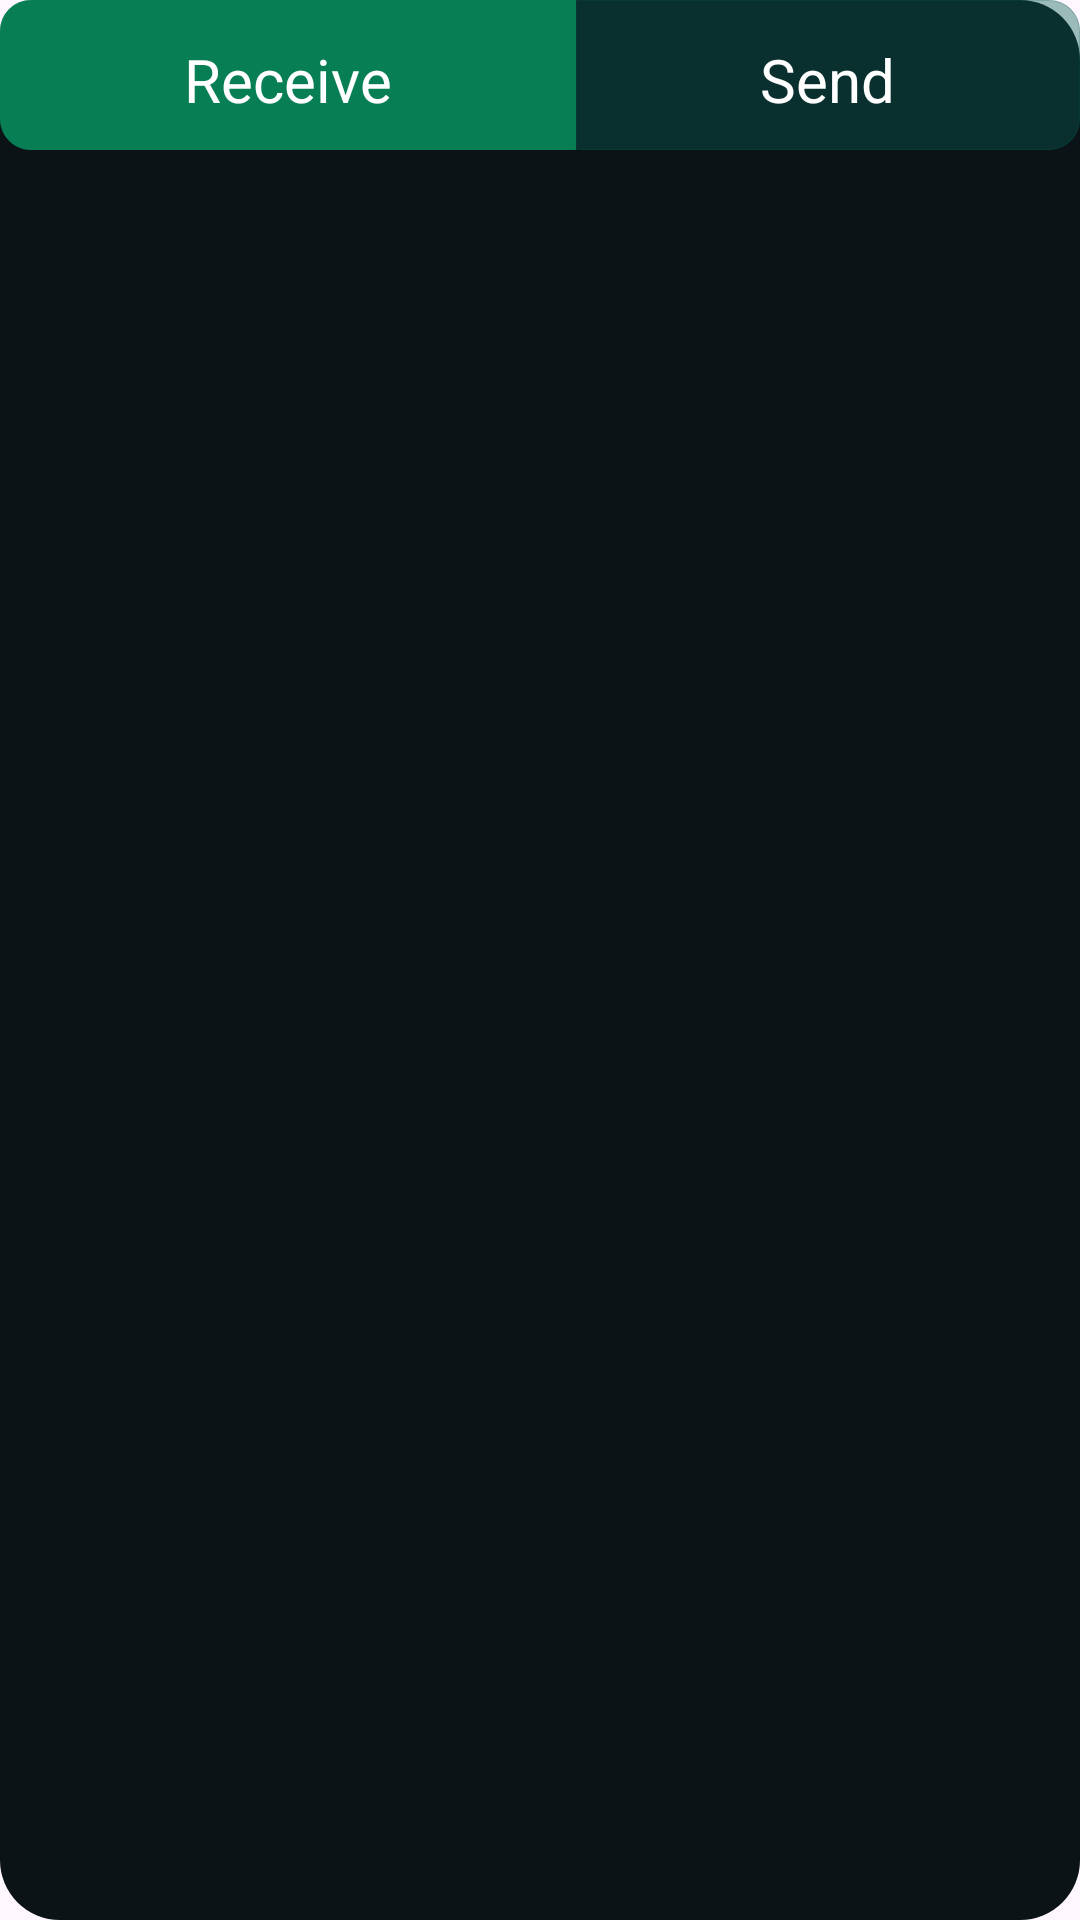

Android layout source for this screen:
<!-- AndroidManifest.xml: application theme Theme.FakeChatApp -->
<!-- res/layout/dialog_send_and_recieve_layout.xml -->
<?xml version="1.0" encoding="utf-8"?>
<LinearLayout xmlns:android="http://schemas.android.com/apk/res/android"
    android:layout_width="match_parent"
    android:layout_height="wrap_content"
    android:background="@drawable/send_recieve_bg"
    android:orientation="horizontal"
    android:weightSum="2">

    <LinearLayout
        android:id="@+id/receiveLayout"
        android:layout_width="wrap_content"
        android:layout_height="50dp"
        android:layout_weight="1"
        android:background="@drawable/receive_bg"
        android:foreground="?selectableItemBackground"
        android:gravity="center"
        android:orientation="vertical"
        android:padding="5dp">

        <TextView
            android:layout_width="wrap_content"
            android:layout_height="wrap_content"
            android:layout_gravity="center"
            android:layout_marginTop="3dp"
            android:text="Receive"
            android:textColor="@color/white"
            android:textSize="20sp" />

    </LinearLayout>

    <LinearLayout
        android:id="@+id/sendLayout"
        android:layout_width="wrap_content"
        android:layout_height="50dp"
        android:layout_weight="1"
        android:background="@drawable/send_bg"
        android:foreground="?selectableItemBackground"
        android:gravity="center"
        android:orientation="vertical"
        android:padding="5dp">

        <TextView
            android:layout_width="wrap_content"
            android:layout_height="wrap_content"
            android:layout_gravity="center"
            android:layout_marginTop="3dp"
            android:text="Send"
            android:textColor="@color/white"
            android:textSize="20sp" />

    </LinearLayout>

</LinearLayout>
<!-- resources referenced by this layout -->
<resources>
  <color name="white">#FFFFFFFF</color>
  <!-- drawable receive_bg (drawable) -->
  <?xml version="1.0" encoding="utf-8"?>
  <shape xmlns:android="http://schemas.android.com/apk/res/android">
      <stroke
          android:width="1px"
          android:color="@color/green" />
      <solid android:color="@color/green" />
      <corners
          android:bottomLeftRadius="10dp"
          android:topLeftRadius="10dp" />
  </shape>
  <!-- drawable send_bg (drawable) -->
  <?xml version="1.0" encoding="utf-8"?>
  <shape xmlns:android="http://schemas.android.com/apk/res/android">
      <stroke
          android:width="1px"
          android:color="@color/whatsapp_bg_green" />
      <solid android:color="@color/whatsapp_bg_green" />
      <corners
          android:bottomRightRadius="10dp"
          android:topRightRadius="10dp" />
  </shape>
  <!-- drawable send_recieve_bg (drawable) -->
  <?xml version="1.0" encoding="utf-8"?>
  <shape xmlns:android="http://schemas.android.com/apk/res/android">
      <solid android:color="@color/whatsapp_green" />
      <corners android:radius="20dp" />
  </shape>
  <style name="Theme.FakeChatApp" parent="Base.Theme.FakeChatApp" />
  <color name="green">#077E54</color>
  <color name="whatsapp_bg_green">#66075E54</color>
  <color name="whatsapp_green">#0B1316</color>
  <style name="Base.Theme.FakeChatApp" parent="Theme.Material3.Light.NoActionBar">
          
           <item name="colorPrimary">@color/whatsapp_green</item>
      </style>
</resources>
